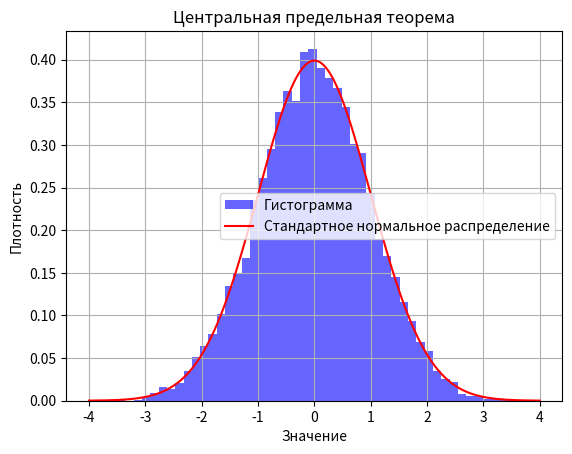

Write the Python code that produced this figure.
# Задание 2
import numpy as np
import matplotlib.pyplot as plt
from scipy.stats import norm

N = 10000
n = 50
a, b = 0, 1  

X = np.random.uniform(a, b, size=(N, n))

Sn = np.sum(X, axis=1)

A = (a + b) / 2
D = ((b - a) ** 2) / 12
An = n * A
Dn = n * D

X_norm = (Sn - An) / np.sqrt(Dn)

plt.hist(X_norm, bins=50, density=True, alpha=0.6, color='b', label='Гистограмма')

x = np.linspace(-4, 4, 400)
plt.plot(x, norm.pdf(x), 'r-', label='Стандартное нормальное распределение')

plt.xlabel('Значение')
plt.ylabel('Плотность')
plt.title('Центральная предельная теорема')
plt.legend()
plt.grid(True)
plt.show()
